Labelled photos from "splits", an image-classification folder in adityamathur06/SentryGlide. The possible labels are: body tissue or organ, gauze, glass equipment packaging, metal equipment packaging, organic waste, paper equipment packaging, plastic equipment packaging, syringe, syringe needle, tweezers.

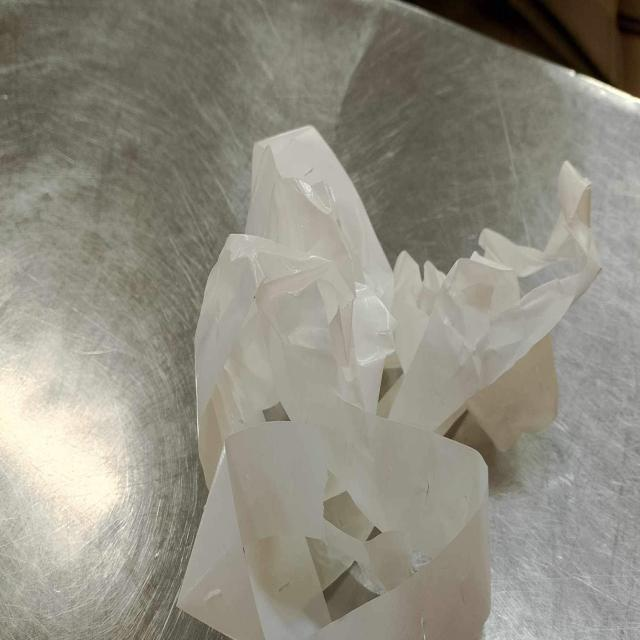
Label: paper equipment packaging

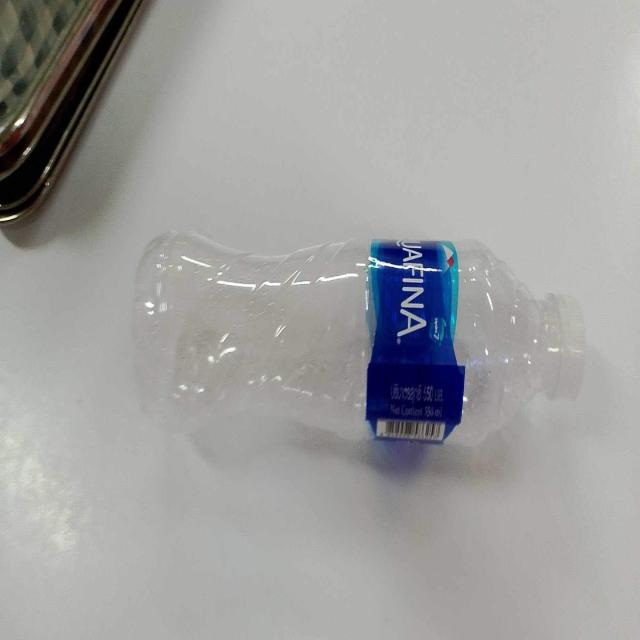
Label: plastic equipment packaging

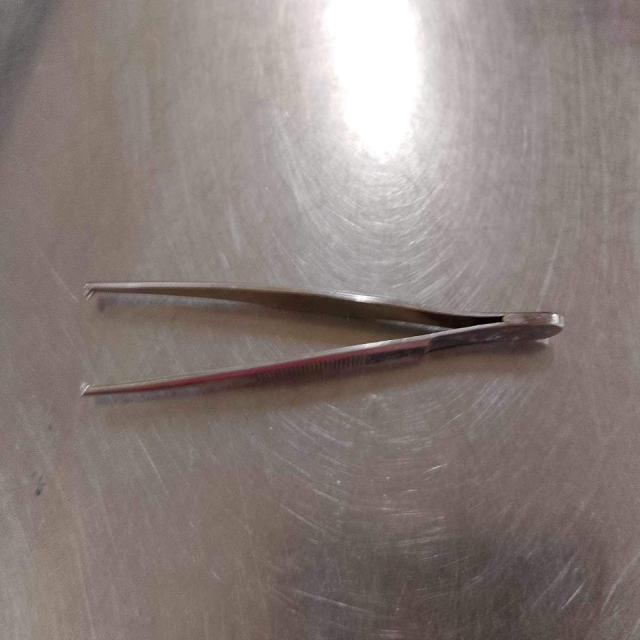
Label: tweezers

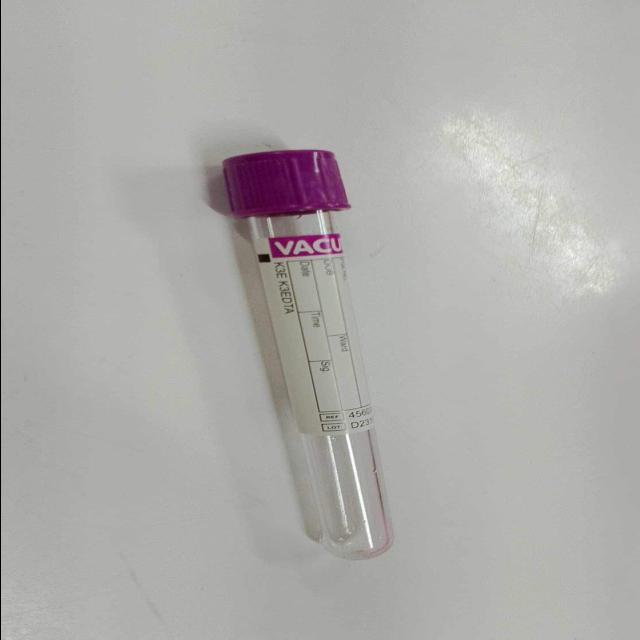
Label: glass equipment packaging

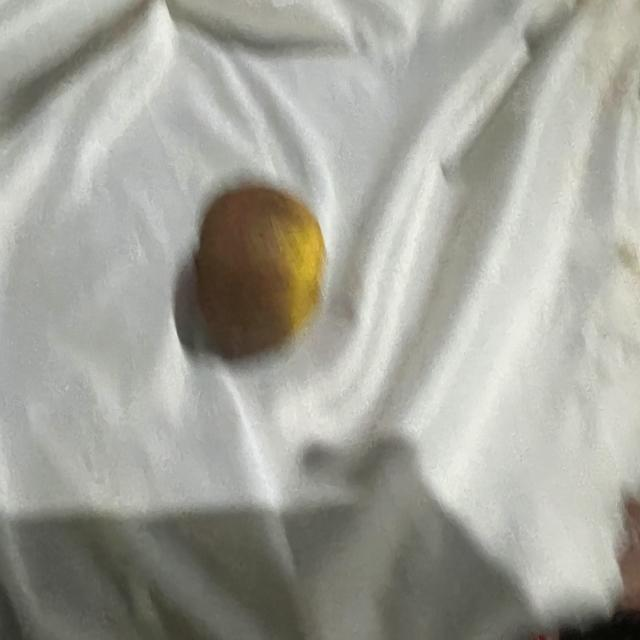
Label: organic waste

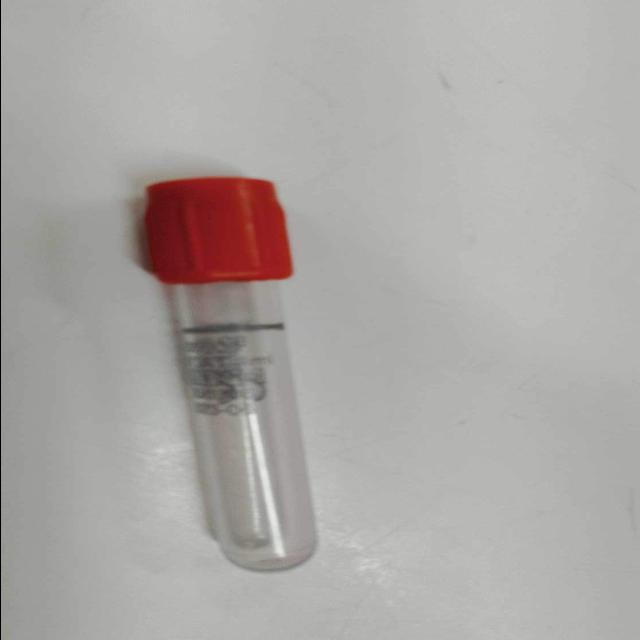
Label: glass equipment packaging
